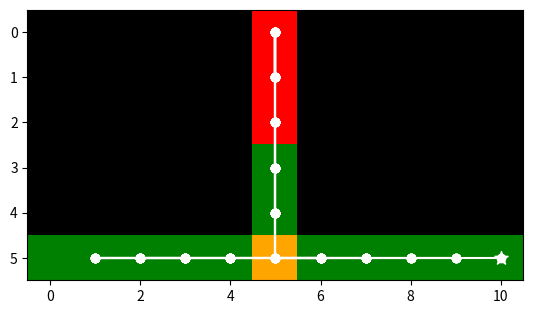

This figure's Python source:
import matplotlib
# matplotlib.use("Agg")

from copy import deepcopy
from time import sleep
from tqdm import trange
from tqdm import tqdm
import matplotlib.pyplot as plt
from matplotlib import colors
import numpy as np


class TMazeNavTask:
    """Agent is required to turn left/right according to the onset cue type.
    1 represents left reward while 2 represents right reward.
    """
    def __init__(self, l_cue, l_delay1, l_branch, cue_type=1):
        self.l_cue = l_cue
        self.l_delay1 = l_delay1
        self.l_branch = l_branch

        self.end_coords = ((self.l_cue + self.l_delay1, 0),
                           (self.l_cue + self.l_delay1, self.l_branch * 2))
        self.set_cue_type(cue_type)
        self.reset()

    def reset(self, ):
        self.current_coords = np.array([0, self.l_branch])
        return self.observe(self.current_coords)

    def set_cue_type(self, cue_type):
        self.cue_type = cue_type  # 1: reward left 2: reward right
        self.maze = np.zeros((self.l_cue + self.l_delay1 + 1,
                              self.l_branch * 2 + 1)) - 100  # wall
        self.maze[:, self.l_branch] = 0  # normal tube
        self.maze[-1, :] = 0  # normal tube
        self.maze[:self.l_cue, self.l_branch] = cue_type

        # also set other parts. delay period: 0; turning point: 3, branch: 4
        self.maze[-1, :] = 4
        self.maze[-1, self.l_branch] = 3

        self.rewards = np.zeros_like(self.maze)
        if self.cue_type == 1:
            self.rewards[-1, 0] = 1
        elif self.cue_type == 2:
            self.rewards[-1, -1] = 1

        s = 0
        self.states_mapping = {}
        for x in range(self.l_cue + self.l_delay1 + 1):
            for y in range(self.l_branch * 2 + 1):
                if self.maze[x, y] != -100:
                    s += 1
                    self.states_mapping[(x, y)] = s

    def get_state_n(self, coords):
        return self.states_mapping[coords]

    def get_manhattan_distance(self, coords):

        coords_start = (0, self.l_branch)
        return np.sum(
            [np.abs(xi - yi) for xi, yi in zip(coords_start, coords)])

        pass

    @staticmethod
    def get_next_pos(coords, action):
        # 0:Left 1:Up 2:Right 3: Down
        return np.array(coords) + np.array([[0, -1], [-1, 0], [0, 1], [1, 0]
                                            ][action])

    def observe(self, coords):
        return self.maze[tuple(coords)]

    def step(self, action):
        next_coords = self.get_next_pos(self.current_coords, action)

        if (next_coords[0] < 0 or next_coords[0] > self.l_delay1 + self.l_cue) or \
                (next_coords[1] < 0 or next_coords[1] > self.l_branch * 2):
            next_coords = self.current_coords

        if self.observe(next_coords) == -100:  # wall
            next_coords = self.current_coords

        self.current_coords = next_coords
        observation = self.observe(self.current_coords)
        reward = self.rewards[tuple(self.current_coords)] == 1.0

        done = True if tuple(self.current_coords) in self.end_coords else False
        return observation, reward, done


if __name__ == "__main__":
    cue_length = 3
    delay_length = 2
    branch_length = 5
    cue_type = 2
    task = TMazeNavTask(cue_length, delay_length, branch_length, cue_type)
    observation = task.reset()
    da = {0: "L", 1: "U", 2: "R", 3: "D"}

    cmap = colors.ListedColormap(
        ['black', 'green', 'blue', 'red', 'orange', 'green'])
    bounds = [-100, -0.5, 0.5, 1.5, 2.5, 3.5, 4.5]
    norm = colors.BoundaryNorm(bounds, cmap.N)

    plt.imshow(task.maze, cmap=cmap, norm=norm)
    r_coord = 0 if cue_type == 1 else task.l_branch * 2
    plt.scatter(r_coord, task.l_cue + task.l_delay1, c='w', marker='*', s=100)

    for t in range(1000):
        a = np.random.choice(4, p=[0.2, 0.2, 0.3, 0.3])
        prev_coords = tuple(task.current_coords)
        observation, reward, done = task.step(a)
        current_coords = tuple(task.current_coords)
        if prev_coords != current_coords:
            task.get_manhattan_distance(current_coords)
            plt.plot([prev_coords[1], current_coords[1]],
                     [prev_coords[0], current_coords[0]],
                     marker='o',
                     c='white')
        if done:
            print(
                f"T = {t+1}| action: {da[a]}| prev: {prev_coords}| new: {current_coords}| observation: {observation}| reward: {reward} | done: {done}"
            )
            break

    plt.show()
    # plt.savefig("test.png")
